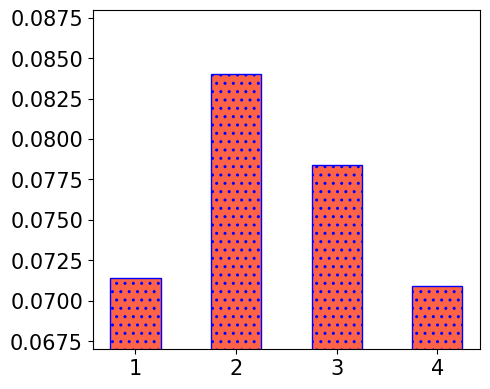

Python code for this plot: (Note: this script raises an exception after producing the figure.)
# -*- coding: utf-8 -*-
# @Time    : 2020/9/5 23:04
# [redacted]

import numpy as np
import matplotlib
matplotlib.rcParams['pdf.fonttype'] = 42
matplotlib.rcParams['ps.fonttype'] = 42

import matplotlib.pyplot as plt
plt.rcParams["font.family"] = "Times New Roman"


def plot_bar():
    result1 = [0.0714, 0.0840, 0.0784, 0.0709]
    # Arial
    # plt.rcParams['font.sans-serif'] = ['Times New Roman']  # 如果要显示中文字体,则在此处设为：SimHei
    # plt.rcParams['axes.unicode_minus'] = False  # 显示负号

    plt.figure(figsize=(5, 4))
    plt.ylim(0.067, 0.088)
    labels = ['1', '2', '3', '4']

    # from matplotlib.font_manager import FontProperties
    # myfont = FontProperties(fname='times.ttf', size=25)
    plt.xticks(fontsize=15)
    plt.yticks(fontsize=15)

    colors = ['tomato'] * 4
    # /,  \, |, -, +, x, o, O,., * 。
    plt.bar(np.arange(len(result1)), result1, ec='b', hatch=2 * '.', width=0.5,
            tick_label=labels,
            color=colors)
    plt.tight_layout()
    plt.savefig(f'pics/bar.png', format='png')  # 建议保存为svg格式,再用inkscape转为矢量图emf后插入word中
    plt.show()

def plot_line():

    x = np.array([1, 2, 3, 4, 5])
    model1 = np.array([0.2160, 0.1925, 0.1854, 0.1513, 0.1132])
    Ours = np.array([0.2416, 0.2331, 0.2165, 0.1943, 0.1715])

    # label在图示(legend)中显示。若为数学公式,则最好在字符串前后添加"$"符号
    # color：b:blue、g:green、r:red、c:cyan、m:magenta、y:yellow、k:black、w:white、、、
    # 线型：-  --   -.  :    ,
    # marker：.  ,   o   v    <    *    +    1
    plt.figure(figsize=(5, 4))
    # linestyle = "-"
    plt.grid(linestyle="-.")  # 设置背景网格线为虚线
    ax = plt.gca()
    # ax.spines['top'].set_visible(False)  # 去掉上边框
    # ax.spines['right'].set_visible(False)  # 去掉右边框

    linewidth = 2.0
    markersize = 7

    plt.plot(x, model1, marker='s', markersize=markersize, color="blue", label="Model1", linewidth=linewidth)
    plt.plot(x, Ours, marker='X', markersize=markersize, color="tomato", label="Ours", linewidth=linewidth)


    group_labels = ['-', '20%', '40%', '60%', '80%']
    plt.xticks(x, group_labels, fontsize=15)  # 默认字体大小为10
    y_ticks = [0.10, 0.15, 0.20, 0.25, 0.30]
    y_lables = ['0.10', '0.15', '0.20', '0.25', '0.30']
    plt.yticks(np.array(y_ticks), y_lables, fontsize=15)
    # plt.title("example", fontsize=12, fontweight='bold')  # 默认字体大小为12
    # plt.text(1, label_position, dataset,fontsize=25, fontweight='bold')
    # plt.xlabel("Edge Miss Rate", fontsize=15)
    plt.ylabel(f"HR@20", fontsize=15)
    plt.xlim(0.5, 5.5)  # 设置x轴的范围
    plt.ylim(0.08, 0.30)

    # plt.legend()
    # 显示各曲线的图例 loc=3 lower left
    plt.legend(loc=0, numpoints=1, ncol=2)
    leg = plt.gca().get_legend()
    ltext = leg.get_texts()
    plt.setp(ltext, fontsize=15)
    # plt.setp(ltext, fontsize=25, fontweight='bold')  # 设置图例字体的大小和粗细
    plt.tight_layout()
    plt.savefig(f'pics/line.png', format='png')  # 建议保存为svg格式,再用inkscape转为矢量图emf后插入word中
    plt.show()

def plot_multi_bar():

    model1 = np.array([0.0409, 0.0543, 0.0943, 0.1115, 0.1363])
    model2 = np.array([0.0351, 0.0557, 0.0916, 0.1315, 0.1860])
    model3 = np.array([0.0586, 0.0865, 0.1046, 0.1476, 0.2160])

    Ours = np.array([0.1043, 0.1344, 0.1638, 0.2035, 0.2446])

    # label在图示(legend)中显示。若为数学公式,则最好在字符串前后添加"$"符号
    # color：b:blue、g:green、r:red、c:cyan、m:magenta、y:yellow、k:black、w:white、、、
    # 线型：-  --   -.  :    ,
    # marker：.  ,   o   v    <    *    +    1
    plt.figure(figsize=(7, 4))
    # linestyle = "-"
    x = np.arange(5)
    # n 为有几个柱子
    total_width, n = 0.8, 4
    width = total_width / n
    x = x - (total_width - width) / n


    # low = 0.05
    # up = 0.44
    low = 0.02
    up = 0.27
    plt.ylim(low, up)
    # plt.xlabel("Amount of Data", fontsize=15)
    plt.ylabel(f"HR@20", fontsize=20)
    labels = ['Model1', 'Model2', 'Model3', 'Ours']

    # 'tomato', 'blue', 'orange', 'green', 'purple', 'deepskyblue'
    plt.bar(x, model1, width=width, color='blue', edgecolor='w')  # , edgecolor='k',)
    plt.bar(x + width, model2, width=width, color='green', edgecolor='w')  # , edgecolor='k',)
    plt.bar(x + 2*width, model3, width=width, color='orange', edgecolor='w')  # , edgecolor='k',)
    plt.bar(x + 3*width, Ours, width=width, color='tomato', edgecolor='w')  # , edgecolor='k',)

    plt.xticks(x +1.5*width, labels=['20%', '40%', '60%', '80%', '100%'], fontsize=20)

    y_lables = ['0.02', '0.08', '0.14', '0.20', '0.26']
    y_ticks = [float(i) for i in y_lables]
    # plt.yscale('linear')
    # y_ticks = [0.25, 0.30, 0.35, 0.40, 0.45]
    # y_lables = ['0.25', '0.30', '0.35', '0.40', '0.45']
    plt.yticks(np.array(y_ticks), y_lables, fontsize=20)#bbox_to_anchor=(0.30, 1)
    plt.legend(labels=labels, ncol=2,
               prop={'size': 14})

    plt.tight_layout()
    plt.savefig('./pics/multi_bar.png', format='png')
    plt.show()
    # 建议保存为svg格式,再用inkscape转为矢量图emf后插入word中

def plot_bar_and_line():
    fontsize=20
    result1 = [0.1967, 0.2103, 0.2398, 0.2446, 0.2387]
    l = [i for i in range(5)]

    lx = ['2', '3', '4', '5', '6']

    fig = plt.figure()
    ax1 = fig.add_subplot(111)
    plt.bar(l, result1, alpha=0.3, color='blue', label='HR@20')

    # left_axis.set_ylim(0.80, 0.96)
    # left_axis.set_yticks(np.arange(0.80, 0.97, 0.04))
    ax1.set_ylim([0.18, 0.26])
    ax1.set_yticks(np.arange(0.18, 0.26, 0.015))
    # ax1.set_ylabel('AUC', fontsize=fontsize)
    plt.legend(loc="upper left", prop={'size': 15})
    plt.xticks(l, lx, fontsize=fontsize)
    plt.yticks(fontsize=fontsize)

    result2 = [0.0823, 0.0976, 0.1054, 0.1185, 0.1045]

    ax2 = ax1.twinx()  # this is the important function
    ax2.plot(l, result2, 'or-', label='NDCG@20', color='green')
    ax2.legend(loc=2)
    ax2.set_ylim([0.07, 0.13])
    ax2.set_yticks(np.arange(0.07, 0.13, 0.01))
    # ax2.set_ylabel('Log-loss', fontsize=fontsize)
    plt.text(1.5, 0.06, "Num", fontsize=20)
    plt.legend(loc="upper right", prop={'size': 15})
    plt.yticks(fontsize=fontsize)
    plt.tight_layout()
    # , bbox_inches='tight', pad_inches=0.05, dpi=100
    plt.savefig('pics/bar_and_line.png', format='png')
    plt.show()

def plot_scatters():

    # label在图示(legend)中显示。若为数学公式,则最好在字符串前后添加"$"符号
    # color：b:blue、g:green、r:red、c:cyan、m:magenta、y:yellow、k:black、w:white、、、
    # 线型：-  --   -.  :    ,
    # marker：.  ,   o   v    <    *    +    1
    plt.figure(figsize=(5, 4))
    # linestyle = "-"
    # plt.grid(linestyle = "-.")  # 设置背景网格线为虚线
    ax = plt.gca()
    # ax.spines['top'].set_visible(False)  # 去掉上边框
    # ax.spines['right'].set_visible(False)  # 去掉右边框

    linewidth = 2.0
    markersize = 25

    plt.scatter(np.array([0.1394]), np.array([2.4]), marker='o', s=markersize, color="tomato", label="Model1")
    plt.scatter(np.array([0.1353]), np.array([3.7]), marker='d', s=markersize, color="orange", label="Model2")
    plt.scatter(np.array([0.1860]), np.array([8.7]), marker='+', s=markersize, color="gray", label="Model3")

    plt.scatter(np.array([0.1478]), np.array([60]), marker='<', s=markersize, color="purple", label="Model4")
    plt.scatter(np.array([0.1363]), np.array([6.7]), marker='^', s=markersize, color="peru", label="Model5")

    plt.scatter(np.array([0.1683]), np.array([16]), marker='p', s=markersize, color="maroon", label="Model6")
    plt.scatter(np.array([0.1922]), np.array([9.8]), marker='s', s=markersize, color="blue", label="Model7")
    plt.scatter(np.array([0.1823]), np.array([90]), marker='>', s=markersize, color="lime", label="Model8")
    plt.scatter(np.array([0.1875]), np.array([100.54]), marker='x', s=markersize, color="green", label="Model9")
    plt.scatter(np.array([0.2160]), np.array([228]), marker='d', s=markersize, color="blue", label="Model10")
    plt.scatter(np.array([0.2446]), np.array([66.02]), marker='*', s=markersize, color="red", label="Ours")



    x_labels = ['0.11', '0.15', '0.19', '0.23', '0.27']
    x_ticks = [float(i) for i in x_labels]
    plt.xticks(np.array(x_ticks), x_labels, fontsize=15)

    plt.xlabel("HR@20", fontsize=15)
    plt.ylabel(f"Inference Time", fontsize=15)
    plt.xlim(0.11, 0.27)  # 设置x轴的范围

    plt.ylim(0, 250)

    y_labels = ['0', '50', '100', '150', '200', '250']
    y_ticks = [int(i) for i in y_labels]
    plt.yticks(np.array(y_ticks), y_labels, fontsize=15)
    # plt.legend()          #显示各曲线的图例
    plt.legend(loc=0, numpoints=1, ncol=1, bbox_to_anchor=(1.05, 1.0), borderaxespad=0.)
    leg = plt.gca().get_legend()
    ltext = leg.get_texts()
    plt.setp(ltext, fontsize=10)  # 设置图例字体的大小和粗细
    plt.tight_layout()
    plt.savefig(f'./pics/scatter.png', format='png')  # 建议保存为svg格式,再用inkscape转为矢量图emf后插入word中
    plt.show()


def plot_hetmap():
    import seaborn as sns
    import numpy as np
    x = np.array(
        [[0.3761, 0.3704, 0.3674],
         [0.3568, 0.3318, 0.3319],
         [0.3461, 0.3335, 0.3182]]
    )
    # x = x.T

    plt.figure(figsize=(5, 4))

    ax = sns.heatmap(x, annot=True, fmt=".4f", annot_kws={'size': 15, 'color': 'black'}, # 'weight': 'bold'
                linewidths=0.5, cmap='YlOrRd', square=True)

    x_lables = ['Model1', 'Model2', 'Model3']

    ax.set_yticklabels(ax.get_yticklabels(), rotation=0)
    ax.set_xticklabels(ax.get_xticklabels(), rotation=0)
    ax.xaxis.tick_top()

    # plt.title('Target Model', fontsize=15)
    plt.xlabel('Target Model', fontsize=15)
    plt.ylabel('Complementary Model', fontsize=15)
    plt.xticks([0.5, 1.5, 2.5], x_lables, fontsize=15)  # 默认字体大小为10
    plt.yticks([0.5, 1.5, 2.5], x_lables, fontsize=15)  # 默认字体大小为10

    cax = plt.gcf().axes[-1]
    cax.tick_params(labelsize=15)

    plt.tight_layout()
    plt.savefig('./pics/heatmap.png', format='png')
    plt.show()

# text的位置确认有点拉
def plot_ablation_bar_in_one():

    models = ['Base', '$\\neg$ A', '$\\neg$ B', '$\\neg$ C', "Ours"]

    x_label_size = 35
    rotation = 0
    # 从这里开始选择数据

    labels = models

    # plt.rcParams['font.sans-serif'] = ['Times New Roman']  # 如果要显示中文字体,则在此处设为：SimHei
    # plt.rcParams['axes.unicode_minus'] = False  # 显示负号
    # # plt.rcParams['savefig.dpi'] = 300  # 图片像素
    # plt.rcParams['figure.dpi'] = 300  # 分辨率

    plt.figure(figsize=(40, 7))
    colors = ['blue', 'green', 'red']

    low = 0.34
    up = 0.391
    Beauty = [0.3488, 0.3687, 0.3688, 0.3546, 0.3761]
    data=Beauty
    plt.subplot(141)
    plt.ylim(low, up)
    position = (up - low) * 0.9 + low
    plt.text(1.4, position, 'Beauty', fontsize=40)
    plt.xticks(fontsize=x_label_size, rotation=rotation)

    my_y_ticks = np.arange(low, up, 0.01)
    plt.yticks(my_y_ticks, fontsize=40)
    # plt.xlabel("Meituan", fontsize=20, fontweight='bold')
    # hatches = ["\\"] + ["."] * 4 + ["/"]
    # /,  \, |, -, +, x, o, O,., * 。
    plt.bar([0], data[0], width=0.5, color=colors[0], hatch=".", edgecolor='w')
    plt.bar([1, 2, 3], data[1:4], width=0.5, color=colors[1], hatch=".", edgecolor='w')
    plt.bar([4], data[4], width=0.5, color=colors[2], hatch=".", edgecolor='w')
    plt.xticks([0, 1, 2, 3, 4], labels)
    # plt.bar(np.arange(len(data)), data, width=0.5, tick_label=labels, color=colors, hatches=hatches)

    low = 0.32
    up = 0.361
    Sport = [0.328, 0.3385, 0.3346, 0.3335, 0.3473]
    data = Sport

    plt.subplot(142)
    plt.ylim(low, up)
    position = (up - low) * 0.9 + low
    plt.text(1.4, position, 'Sports', fontsize=40)
    plt.xticks(fontsize=x_label_size, rotation=rotation)
    my_y_ticks = np.arange(low, up, 0.01)
    plt.yticks(my_y_ticks, fontsize=40)
    # plt.xlabel("Beauty", fontsize=20, fontweight='bold')
    # colors = ['darkorange'] * 1 + ['royalblue'] * 4 + ['red']
    # /,  \, |, -, +, x, o, O,., * 。
    # plt.bar(np.arange(len(data)), data, hatch=2 * '.', width=0.5,
    #         tick_label=labels, color=colors,
    #         # edgecolor='k'
    #         )
    plt.bar([0], data[0], width=0.5, color=colors[0], hatch="\\", edgecolor='w')
    plt.bar([1, 2, 3], data[1:4], width=0.5, color=colors[1], hatch=".", edgecolor='w')
    plt.bar([4], data[4], width=0.5, color=colors[2], hatch="/", edgecolor='w')
    plt.xticks([0, 1, 2, 3, 4], labels)

    low = 0.34
    up = 0.391

    Toys = [0.3455, 0.3671, 0.3588, 0.3611, 0.3749]

    data = Toys

    plt.subplot(143)
    plt.ylim(low, up)
    position = (up - low) * 0.9 + low
    plt.text(1.4, position, 'Toys', fontsize=40)
    plt.xticks(fontsize=x_label_size, rotation=rotation)
    my_y_ticks = np.arange(low, up, 0.01)
    plt.yticks(my_y_ticks, fontsize=40)
    # plt.xlabel("Sports", fontsize=20, fontweight='bold')
    # colors = ['darkorange'] * 1 + ['royalblue'] * 4 + ['red']
    # /,  \, |, -, +, x, o, O,., * 。
    # plt.bar(np.arange(len(data)), data, hatch=2 * '.', width=0.5,
    #         tick_label=labels, color=colors,
    #         # edgecolor='k'
    #         )
    plt.bar([0], data[0], width=0.5, color=colors[0], hatch="\\", edgecolor='w')
    plt.bar([1, 2, 3], data[1:4], width=0.5, color=colors[1], hatch=".", edgecolor='w')
    plt.bar([4], data[4], width=0.5, color=colors[2], hatch="/", edgecolor='w')
    plt.xticks([0, 1, 2, 3, 4], labels)

    low = 0.49
    up = 0.54

    Yelp = [0.496, 0.523, 0.5231, 0.5167, 0.53]
    data = Yelp
    plt.subplot(144)
    plt.ylim(low, up)
    position = (up - low) * 0.9 + low
    plt.text(1.6, position, 'Yelp', fontsize=40)
    plt.xticks(fontsize=x_label_size, rotation=rotation)
    my_y_ticks = np.arange(low, up, 0.01)
    plt.yticks(my_y_ticks, fontsize=40)
    # plt.xlabel("Toys", fontsize=20, fontweight='bold')
    # colors = ['darkorange'] * 1 + ['royalblue'] * 4 + ['red']
    # /,  \, |, -, +, x, o, O,., * 。
    # plt.bar(np.arange(len(data)), data, hatch=2 * '.', width=0.5,
    #         tick_label=labels, color=colors,
    #         # edgecolor='k'
    #         )
    plt.bar([0], data[0], width=0.5, color=colors[0], hatch="\\", edgecolor='w')
    plt.bar([1, 2, 3], data[1:4], width=0.5, color=colors[1], hatch=".", edgecolor='w')
    plt.bar([4], data[4], width=0.5, color=colors[2], hatch="/", edgecolor='w')
    plt.xticks([0, 1, 2, 3, 4], labels)

    plt.tight_layout()
    plt.subplots_adjust(wspace=0.3, hspace=0)
    # 建议保存为svg格式,再用inkscape转为矢量图emf后插入word中
    plt.savefig('./pics/ablation.png', format='png')
    plt.show()

import matplotlib.patches as mpatches

# 上下对齐的两个子图
def plot_two_bar_in_one():

    beauty_base = [0.14, 0.16, 0.23, 0.25, 0.27, 0.30, 0.33, 0.34]
    beauty_grow = [0.15, 0.17, 0.24, 0.26, 0.28, 0.31, 0.34, 0.35]
    toys_base = [0.14, 0.16, 0.23, 0.25, 0.27, 0.30, 0.33, 0.34]
    toys_grow = [0.15, 0.17, 0.24, 0.26, 0.28, 0.31, 0.34, 0.35]

    # plt.xlabel("Extend", fontsize=20, fontweight='bold')
    # plt.ylabel("NDCG@10", fontsize=25)
    # plt.text(0.1, 0.55, data_name, fontsize=20, fontweight='bold')

    x = np.arange(8)
    total_width, n = 0.8, 2
    width = total_width / n
    x = x - (total_width - width) / n


    lables = ['Model1', 'Model2', 'Model3', 'Model4',
              'Model5', 'Model6', 'Model7', 'Model8']

    # plt.rcParams['font.sans-serif'] = ['Times New Roman']  # 如果要显示中文字体,则在此处设为：SimHei
    # plt.rcParams['axes.unicode_minus'] = False  # 显示负号
    # # from matplotlib.font_manager import FontProperties
    # myfont = FontProperties(fname='times.ttf', size=25)
    fig, (ax1, ax2) = plt.subplots(
        2, 1, sharex=True, figsize=(20, 16), dpi=100)

    beauty_base = np.array(beauty_base)
    beauty_grow = np.array(beauty_grow)

    low = 0.13
    up = 0.41
    ax1.set_ylim(low, up)
    ax1.bar(x, beauty_base, width=width, color='royalblue', hatch=".", edgecolor='w')  # , edgecolor='k',)
    ax1.bar(x + width, beauty_grow, width=width, color='tomato', hatch="/", edgecolor='w')  # , edgecolor='k',)
    position = (up - low) * 0.9 + low
    ax1.text(2.6, position, 'Beauty', fontsize=40)
    y_ticks = [0.15, 0.20, 0.25, 0.30, 0.35, 0.40]
    y_lables = ['0.15', '0.20', '0.25', '0.30', '0.35', '0.40']
    ax1.set_yticks(np.array(y_ticks))

    ax1.set_yticklabels(y_lables, fontsize=40)

    toys_base = np.array(toys_base)
    toys_grow = np.array(toys_grow)
    low = 0.11
    up = 0.41
    ax2.set_ylim(low, up)
    ax2.bar(x, toys_base, width=width, color='royalblue', hatch=".", edgecolor='w')

    ax2.bar(x + width, toys_grow, width=width, color='tomato', hatch="/", edgecolor='w')
    position = (up - low) * 0.9 + low
    ax2.text(2.7, position, 'Toys', fontsize=40)
    ax2.set_xticks(x + (width / 2))
    ax2.set_xticklabels(lables, fontsize=40, rotation=20)

    y_ticks = [0.15, 0.20, 0.25, 0.30, 0.35, 0.40]
    y_lables = ['0.15', '0.20', '0.25', '0.30', '0.35', '0.40']
    ax2.set_yticks(np.array(y_ticks))

    ax2.set_yticklabels(y_lables, fontsize=40)

    leg1 = mpatches.Patch(color='royalblue', hatch='.')
    leg2 = mpatches.Patch(color='tomato', hatch='/')

    labels = ['Original', 'Final']
    fig.legend(handles=[leg1, leg2], labels=labels, loc='upper center', bbox_to_anchor=(0.2, 1), ncol=1, prop={'size': 40})

    fig.tight_layout()
    fig.show()
    # 建议保存为svg格式,再用inkscape转为矢量图emf后插入word中
    fig.savefig('./pics/two_bars.png', format='png')


plot_bar()
plot_line()
plot_multi_bar()
plot_bar_and_line()
plot_scatters()
plot_hetmap()
plot_ablation_bar_in_one()
plot_two_bar_in_one()
